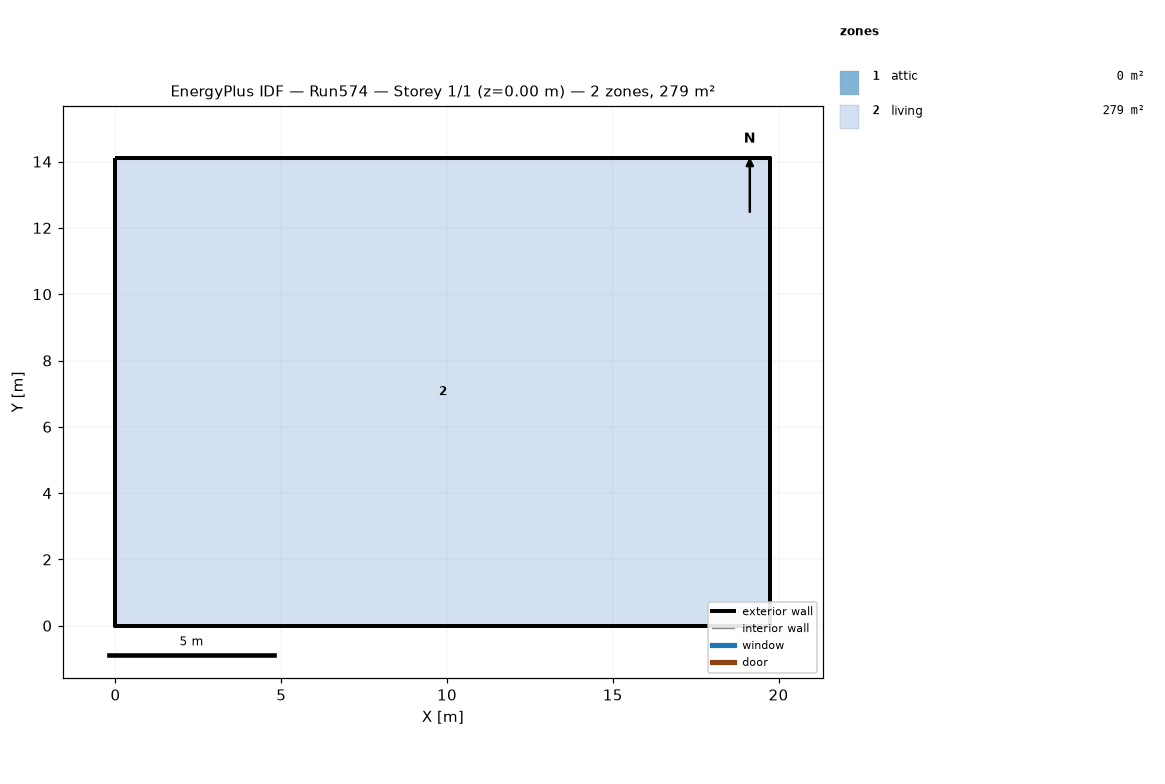
=== STOREY PLAN SPEC (per zone: floor XY polygon, exterior-wall plan segments, windows/doors) ===
zone 1: attic  (0.0 m²)
  exterior wall: (19.75, 0.00) – (19.75, 14.11) – (19.75, 7.05)  [21.2 m]
  exterior wall: (0.00, 14.11) – (0.00, 0.00) – (0.00, 7.05)  [21.2 m]
zone 2: living  (278.7 m²)
  floor: (0.00, 0.00) (0.00, 14.11) (19.75, 14.11) (19.75, 0.00)
  exterior wall: (0.00, 0.00) – (19.75, 0.00)  [19.8 m]
  exterior wall: (19.75, 0.00) – (19.75, 14.11)  [14.1 m]
  exterior wall: (19.75, 14.11) – (0.00, 14.11)  [19.8 m]
  exterior wall: (0.00, 14.11) – (0.00, 0.00)  [14.1 m]

=== DERIVED (storey summary) ===
Building: Run574
Storey: 1 of 1  (floor level z = 0.00 m)
Storey gross floor area: 278.7 m²
Zones on this storey: 2
  - attic: floor 0.0 m²; exterior wall 42.3 m (19.4 m²); WWR 0.0%
  - living: floor 278.7 m²; exterior wall 67.7 m (495.4 m²); WWR 0.0%
Zone adjacency: (none detected)